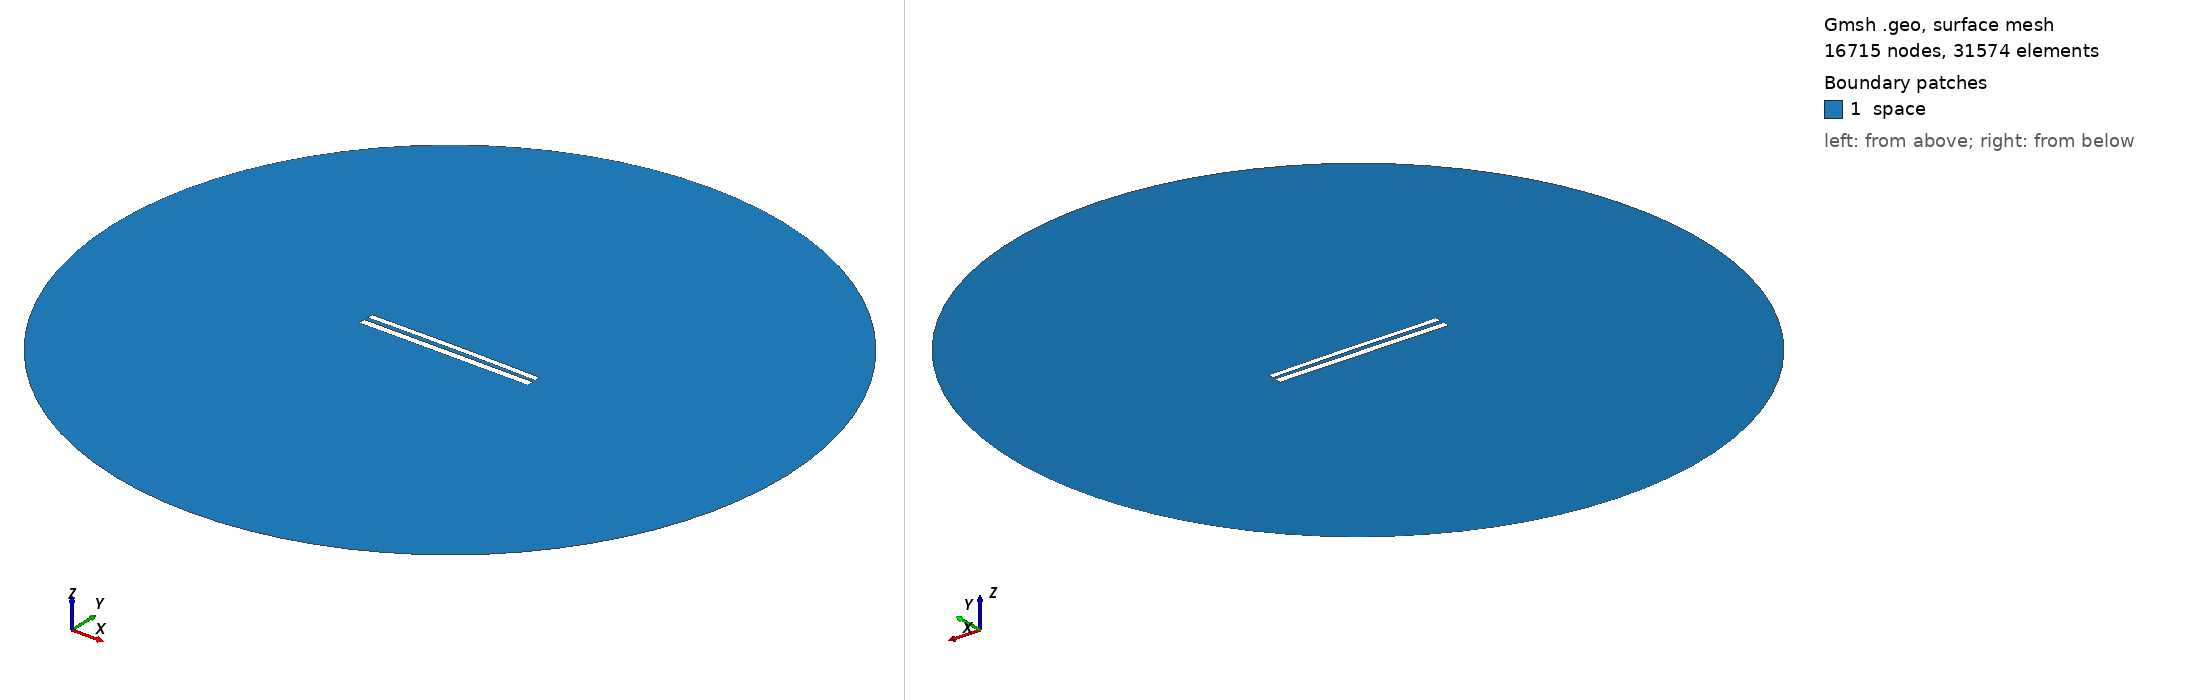

Gmsh geometry script, surface-meshed: 16715 nodes, 31574 surface elements. Boundary patches (legend numbers): 1 space. Left view from above one corner, right view from below the opposite corner. Legend entries are the model's physical surfaces. The drawing asked Gmsh for element sizes between 1% and 20% of the model's largest extent; the script's own settings can give other sizes.

=== 1157.geo (drawn) ===
//---------------------------------------
// Geometry kernel
//---------------------------------------

SetFactory("OpenCASCADE");



//---------------------------------------
// Parameters of the geometry
//---------------------------------------

// Overetch of the upper plate
overetch = 0.25;

// Distance between the plates
distance = 2.5;

// Discretization over the x axis (for the deformation)
nx = 50; 

// Length of the plate
L = 100 - overetch; 

// Number of modes
n = 4; 

// 1st mode coefficient
coeff(1) = -0.15;
beta(1) = 0.596864 * 3.1415926535 / L;

// 2nd mode coefficient
coeff(2) = 0.15;
beta(2) = 1.49418 * 3.1415926535 / L;

// 3rd mode coefficient
coeff(3) = 0.0;
beta(3) = 2.50025 * 3.1415926535 / L;

// 4th mode coefficient
coeff(4) = 0.0;
beta(4) = 3.49999 * 3.1415926535 / L;



//---------------------------------------
// Upper plate (deformed rectangle)
//---------------------------------------

// Coordiantes of the upper plate
xmin = -50;
xmax = 50 - overetch;

// Height of the upper plate
yheight = 4 - 2 * overetch;

// Indexes of the points
UpperID[] = {};
LowerID[] = {};
LeftID[] = {};
RightID[] = {};

// Point index
p = 1;

// Horizontal edges
For i In {1:nx}
    x = xmin + (i-1)*(xmax - xmin)/(nx-1);

    y_bottom = distance / 2 + overetch;
    For j In {1:n}
        C = (Cosh(beta(j)*L) + Cos(beta(j)*L)) / (Sinh(beta(j)*L) + Sin(beta(j)*L));
        y_bottom  = y_bottom + coeff(j) * (Cosh(beta(j)*(x+50)) - Cos(beta(j)*(x+50)) - C * (Sinh(beta(j)*(x+50)) - Sin(beta(j)*(x+50))));
    EndFor

    y_top = y_bottom + yheight;

    Point(p) = {x, y_top, 0, 1.0};
    UpperID[i] = p;
    p = p + 1;

    Point(p) = {x, y_bottom, 0, 1.0};
    LowerID[i] = p;
    p = p + 1;
EndFor

// Create point lists
UpperPts[] = {}; LowerPts[] = {};
For i In {1:nx}
  UpperPts[] += {UpperID[i]};
  LowerPts[] += {LowerID[i]};
EndFor

// Build splines
Spline(1) = {UpperPts[]};
Spline(2) = {LowerPts[]};
Line(3) = {LowerPts[nx-1], UpperPts[nx-1]};
Line(4) = {LowerPts[0], UpperPts[0]};

// Build the plane surface
Curve Loop(1) = {2, 3, -1, -4};
Plane Surface(1) = {1};



//---------------------------------------
// Lower plate (rectangle)
//---------------------------------------

// Vertices
Point(1001) = {-50, -1, 0, 1.0};
Point(1002) = { 50, -1, 0, 1.0};
Point(1003) = { 50,  -5, 0, 1.0};
Point(1004) = {-50,  -5, 0, 1.0};

// Edges
Line(5) = {1001, 1002};
Line(6) = {1002, 1003};
Line(7) = {1003, 1004};
Line(8) = {1004, 1001};

// Plane surface
Line Loop(2) = {5, 6, 7, 8};
Plane Surface(2) = {2}; 



//---------------------------------------
// Outer (fictious) boundary
//---------------------------------------

// Points
Point(1005) = {0, 0, 0};       // Center
Point(1006) = {200, 0, 0};     // Start point
Point(1007) = {0, 200, 0};     // 90 degrees
Point(1008) = {-200, 0, 0};    // 180 degrees
Point(1009) = {0, -200, 0};    // 270 degrees

// Circle arcs (each needs start, center, end)
Circle(9) = {1006, 1005, 1007};
Circle(10) = {1007, 1005, 1008};
Circle(11) = {1008, 1005, 1009};
Circle(12) = {1009, 1005, 1006};

// Plane surface for the entire domain
Curve Loop(3) = {9, 10, 11, 12};
Surface(3) = {3};

// Subtract the plates from the whole domain to obtain the actual domain where we want to solve the equations
BooleanDifference{ Surface{3}; Delete; }{ Surface{1}; Surface{2}; Delete; }




//---------------------------------------
// Transfinite Lines/Curves
//---------------------------------------

// Set the number of points on the boundaries
r = 12;
d = 0.15;

// Plates
Transfinite Curve {1} = 50*r/4 Using Progression 1;
Transfinite Line {2} = 50*r Using Progression 1;
Transfinite Curve {3, 4} = 2*r Using Progression 1+d;
Transfinite Line {5} = 50*r Using Progression 1;
Transfinite Line {7} = 50*r/4 Using Progression 1;
Transfinite Line {6} = 2*r Using Progression 1+d;
Transfinite Line {8} = 2*r Using Progression 1-d;

// Outer boundary
Transfinite Line {9, 10, 11, 12} = 20 Using Progression 1;



//---------------------------------------
// Physical groups
//---------------------------------------                

// Physical curves (boundaries)
Physical Line("force_segment", 10) = {2};
Physical Line("upper_plate", 11) = {1, 3, 4};
Physical Line("lower_plate", 12) = {5, 6, 7, 8};
Physical Line("boundary", 20) = {9, 10, 11, 12};

// Physical Surfaces
Physical Surface("space", 30) = {3};



//---------------------------------------
// 6. Generate the Mesh
//---------------------------------------

// 2D mesh generation
Mesh 2;
